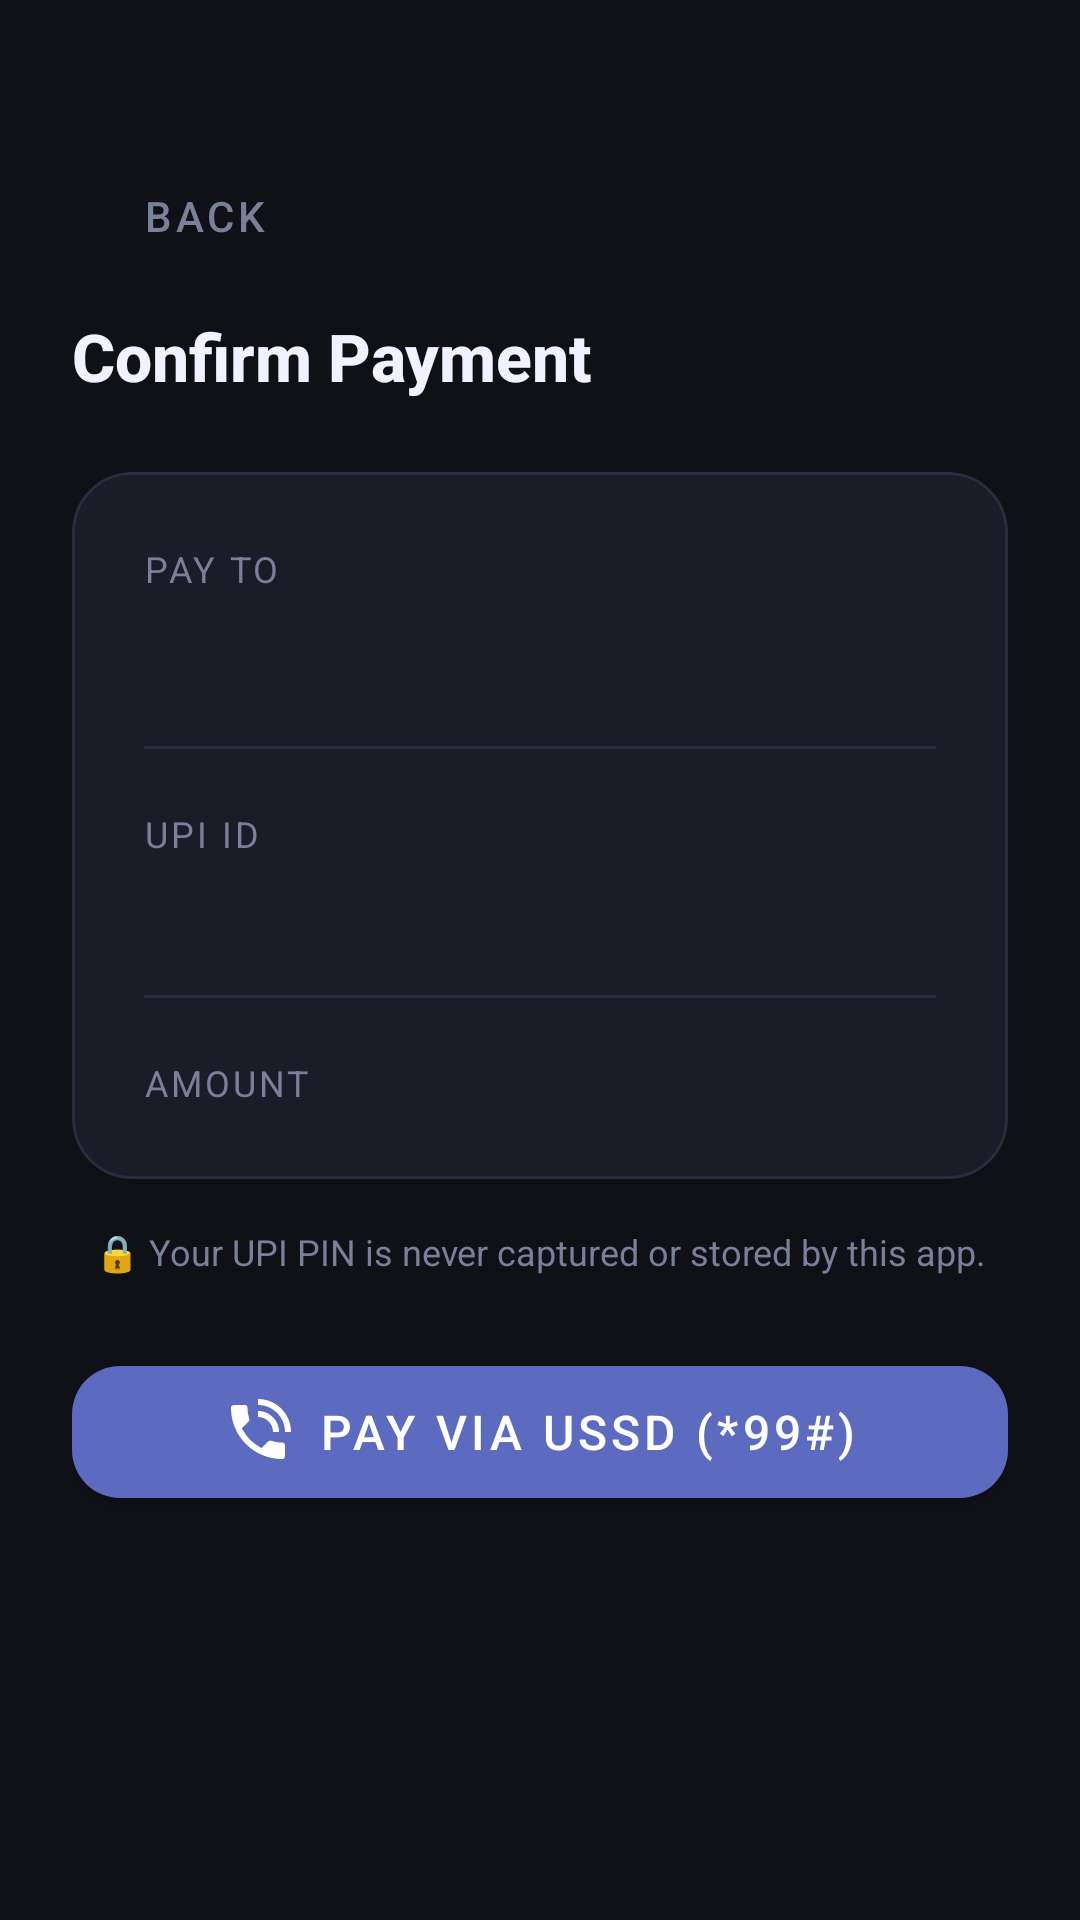

This screen was rendered from an Android layout file. Write that file and the resources it references.
<!-- AndroidManifest.xml: application theme Theme.OfflineUPI -->
<!-- res/layout/activity_confirmation.xml -->
<?xml version="1.0" encoding="utf-8"?>
<androidx.core.widget.NestedScrollView
    xmlns:android="http://schemas.android.com/apk/res/android"
    xmlns:app="http://schemas.android.com/apk/res-auto"
    android:layout_width="match_parent"
    android:layout_height="match_parent"
    android:background="@color/bg_dark"
    android:fillViewport="true">

    <androidx.constraintlayout.widget.ConstraintLayout
        android:layout_width="match_parent"
        android:layout_height="wrap_content"
        android:paddingHorizontal="24dp"
        android:paddingTop="48dp"
        android:paddingBottom="32dp">

        
        <com.google.android.material.button.MaterialButton
            android:id="@+id/btnBack"
            style="@style/Widget.MaterialComponents.Button.TextButton"
            android:layout_width="wrap_content"
            android:layout_height="wrap_content"
            android:text="@string/btn_back"
            android:textColor="@color/text_secondary"
            app:icon="@drawable/ic_arrow_back"
            app:iconTint="@color/text_secondary"
            app:layout_constraintTop_toTopOf="parent"
            app:layout_constraintStart_toStartOf="parent" />

        
        <TextView
            android:id="@+id/tvTitle"
            android:layout_width="wrap_content"
            android:layout_height="wrap_content"
            android:text="@string/confirm_title"
            android:textColor="@color/text_primary"
            android:textSize="22sp"
            android:textStyle="bold"
            android:fontFamily="sans-serif-medium"
            app:layout_constraintTop_toBottomOf="@id/btnBack"
            app:layout_constraintStart_toStartOf="parent"
            android:layout_marginTop="8dp" />

        
        <com.google.android.material.card.MaterialCardView
            android:id="@+id/cardPayment"
            android:layout_width="0dp"
            android:layout_height="wrap_content"
            app:cardBackgroundColor="@color/card_bg"
            app:cardCornerRadius="20dp"
            app:cardElevation="0dp"
            app:strokeColor="@color/card_stroke"
            app:strokeWidth="1dp"
            app:layout_constraintTop_toBottomOf="@id/tvTitle"
            app:layout_constraintStart_toStartOf="parent"
            app:layout_constraintEnd_toEndOf="parent"
            android:layout_marginTop="24dp">

            <LinearLayout
                android:layout_width="match_parent"
                android:layout_height="wrap_content"
                android:orientation="vertical"
                android:padding="24dp">

                
                <TextView
                    android:layout_width="wrap_content"
                    android:layout_height="wrap_content"
                    android:text="@string/label_pay_to"
                    android:textColor="@color/text_secondary"
                    android:textSize="12sp"
                    android:textAllCaps="true"
                    android:letterSpacing="0.08" />

                <TextView
                    android:id="@+id/tvPayeeName"
                    android:layout_width="wrap_content"
                    android:layout_height="wrap_content"
                    android:textColor="@color/text_primary"
                    android:textSize="20sp"
                    android:textStyle="bold"
                    android:fontFamily="sans-serif-medium"
                    android:layout_marginTop="4dp"
                    android:layout_marginBottom="20dp" />

                
                <View
                    android:layout_width="match_parent"
                    android:layout_height="1dp"
                    android:background="@color/divider" />

                
                <TextView
                    android:layout_width="wrap_content"
                    android:layout_height="wrap_content"
                    android:text="@string/label_upi_id"
                    android:textColor="@color/text_secondary"
                    android:textSize="12sp"
                    android:textAllCaps="true"
                    android:letterSpacing="0.08"
                    android:layout_marginTop="20dp" />

                <TextView
                    android:id="@+id/tvUpiId"
                    android:layout_width="wrap_content"
                    android:layout_height="wrap_content"
                    android:textColor="@color/accent_indigo_light"
                    android:textSize="16sp"
                    android:fontFamily="monospace"
                    android:layout_marginTop="4dp"
                    android:layout_marginBottom="20dp" />

                
                <View
                    android:layout_width="match_parent"
                    android:layout_height="1dp"
                    android:background="@color/divider" />

                
                <TextView
                    android:layout_width="wrap_content"
                    android:layout_height="wrap_content"
                    android:text="@string/label_amount"
                    android:textColor="@color/text_secondary"
                    android:textSize="12sp"
                    android:textAllCaps="true"
                    android:letterSpacing="0.08"
                    android:layout_marginTop="20dp" />

                <TextView
                    android:id="@+id/tvAmount"
                    android:layout_width="wrap_content"
                    android:layout_height="wrap_content"
                    android:textColor="@color/accent_green"
                    android:textSize="28sp"
                    android:textStyle="bold"
                    android:fontFamily="sans-serif-medium"
                    android:layout_marginTop="4dp"
                    android:visibility="gone" />

                
                <com.google.android.material.textfield.TextInputLayout
                    android:id="@+id/tilAmountInput"
                    style="@style/Widget.MaterialComponents.TextInputLayout.OutlinedBox"
                    android:layout_width="match_parent"
                    android:layout_height="wrap_content"
                    android:hint="@string/hint_enter_amount"
                    app:boxStrokeColor="@color/accent_indigo"
                    app:hintTextColor="@color/text_secondary"
                    app:prefixText="₹ "
                    app:prefixTextColor="@color/text_secondary"
                    android:layout_marginTop="8dp"
                    android:visibility="gone">

                    <com.google.android.material.textfield.TextInputEditText
                        android:id="@+id/etAmount"
                        android:layout_width="match_parent"
                        android:layout_height="wrap_content"
                        android:inputType="numberDecimal"
                        android:textColor="@color/text_primary"
                        android:textSize="18sp" />

                </com.google.android.material.textfield.TextInputLayout>

            </LinearLayout>

        </com.google.android.material.card.MaterialCardView>

        
        <TextView
            android:id="@+id/tvSecurityNote"
            android:layout_width="0dp"
            android:layout_height="wrap_content"
            android:text="@string/confirm_security_note"
            android:textColor="@color/text_secondary"
            android:textSize="12sp"
            android:textAlignment="center"
            android:drawablePadding="4dp"
            app:layout_constraintTop_toBottomOf="@id/cardPayment"
            app:layout_constraintStart_toStartOf="parent"
            app:layout_constraintEnd_toEndOf="parent"
            android:layout_marginTop="16dp" />

        
        <com.google.android.material.button.MaterialButton
            android:id="@+id/btnPayUssd"
            android:layout_width="0dp"
            android:layout_height="56dp"
            android:text="@string/btn_pay_ussd"
            android:textSize="16sp"
            android:fontFamily="sans-serif-medium"
            app:backgroundTint="@color/accent_indigo"
            app:cornerRadius="16dp"
            app:icon="@drawable/ic_dialpad"
            app:iconGravity="textStart"
            app:iconPadding="8dp"
            app:layout_constraintTop_toBottomOf="@id/tvSecurityNote"
            app:layout_constraintStart_toStartOf="parent"
            app:layout_constraintEnd_toEndOf="parent"
            android:layout_marginTop="24dp" />

    </androidx.constraintlayout.widget.ConstraintLayout>

</androidx.core.widget.NestedScrollView>
<!-- resources referenced by this layout -->
<resources>
  <color name="accent_green">#4CAF82</color>
  <color name="accent_indigo">#5C6BC0</color>
  <color name="accent_indigo_light">#9FA8DA</color>
  <color name="bg_dark">#0F1117</color>
  <color name="card_bg">#1A1D27</color>
  <color name="card_stroke">#2A2D3E</color>
  <color name="divider">#2A2D3E</color>
  <color name="text_primary">#F0F2FF</color>
  <color name="text_secondary">#7A7F9A</color>
  <!-- drawable ic_dialpad (drawable) -->
  <vector xmlns:android="http://schemas.android.com/apk/res/android"
      android:width="24dp"
      android:height="24dp"
      android:viewportWidth="24"
      android:viewportHeight="24">
      <path
          android:fillColor="#FFFFFF"
          android:pathData="M20,15.5c-1.25,0-2.45-0.2-3.57-0.57a1,1 0,0 0,-1.02 0.24l-2.2,2.2a15.074,15.074 0,0 1,-6.59 -6.58l2.2,-2.21a0.96,0.96 0,0 0,0.25 -1A11.36,11.36 0,0 1,8.5 4a1,1 0,0 0,-1 -1L4,3a1,1 0,0 0,-1 1,17 17,0 0,0 17,17 1,1 0,0 0,1 -1v-3.5a1,1 0,0 0,-1 -1zM12,1v2c4.97,0 9,4.03 9,9h2c0,-6.08 -4.93,-11 -11,-11zM12,5v2c2.76,0 5,2.24 5,5h2c0,-3.86 -3.14,-7 -7,-7z"/>
  </vector>
  <string name="btn_back">Back</string>
  <string name="btn_pay_ussd">Pay via USSD (*99#)</string>
  <string name="confirm_security_note">🔒 Your UPI PIN is never captured or stored by this app.</string>
  <string name="confirm_title">Confirm Payment</string>
  <string name="hint_enter_amount">Enter Amount</string>
  <string name="label_amount">Amount</string>
  <string name="label_pay_to">Pay To</string>
  <string name="label_upi_id">UPI ID</string>
  <style name="Theme.OfflineUPI" parent="Theme.MaterialComponents.DayNight.NoActionBar">
          <item name="colorPrimary">@color/accent_indigo</item>
          <item name="colorPrimaryVariant">@color/accent_indigo_light</item>
          <item name="colorOnPrimary">@color/white</item>
          <item name="colorSurface">@color/card_bg</item>
          <item name="colorOnSurface">@color/text_primary</item>
          <item name="android:windowBackground">@color/bg_dark</item>
          <item name="android:statusBarColor">@color/bg_dark</item>
          <item name="android:navigationBarColor">@color/bg_dark</item>
          <item name="android:windowLightStatusBar" tools:targetApi="23">false</item>
          <item name="android:textColorPrimary">@color/text_primary</item>
          <item name="android:textColorSecondary">@color/text_secondary</item>
      </style>
  <color name="white">#FFFFFF</color>
</resources>
